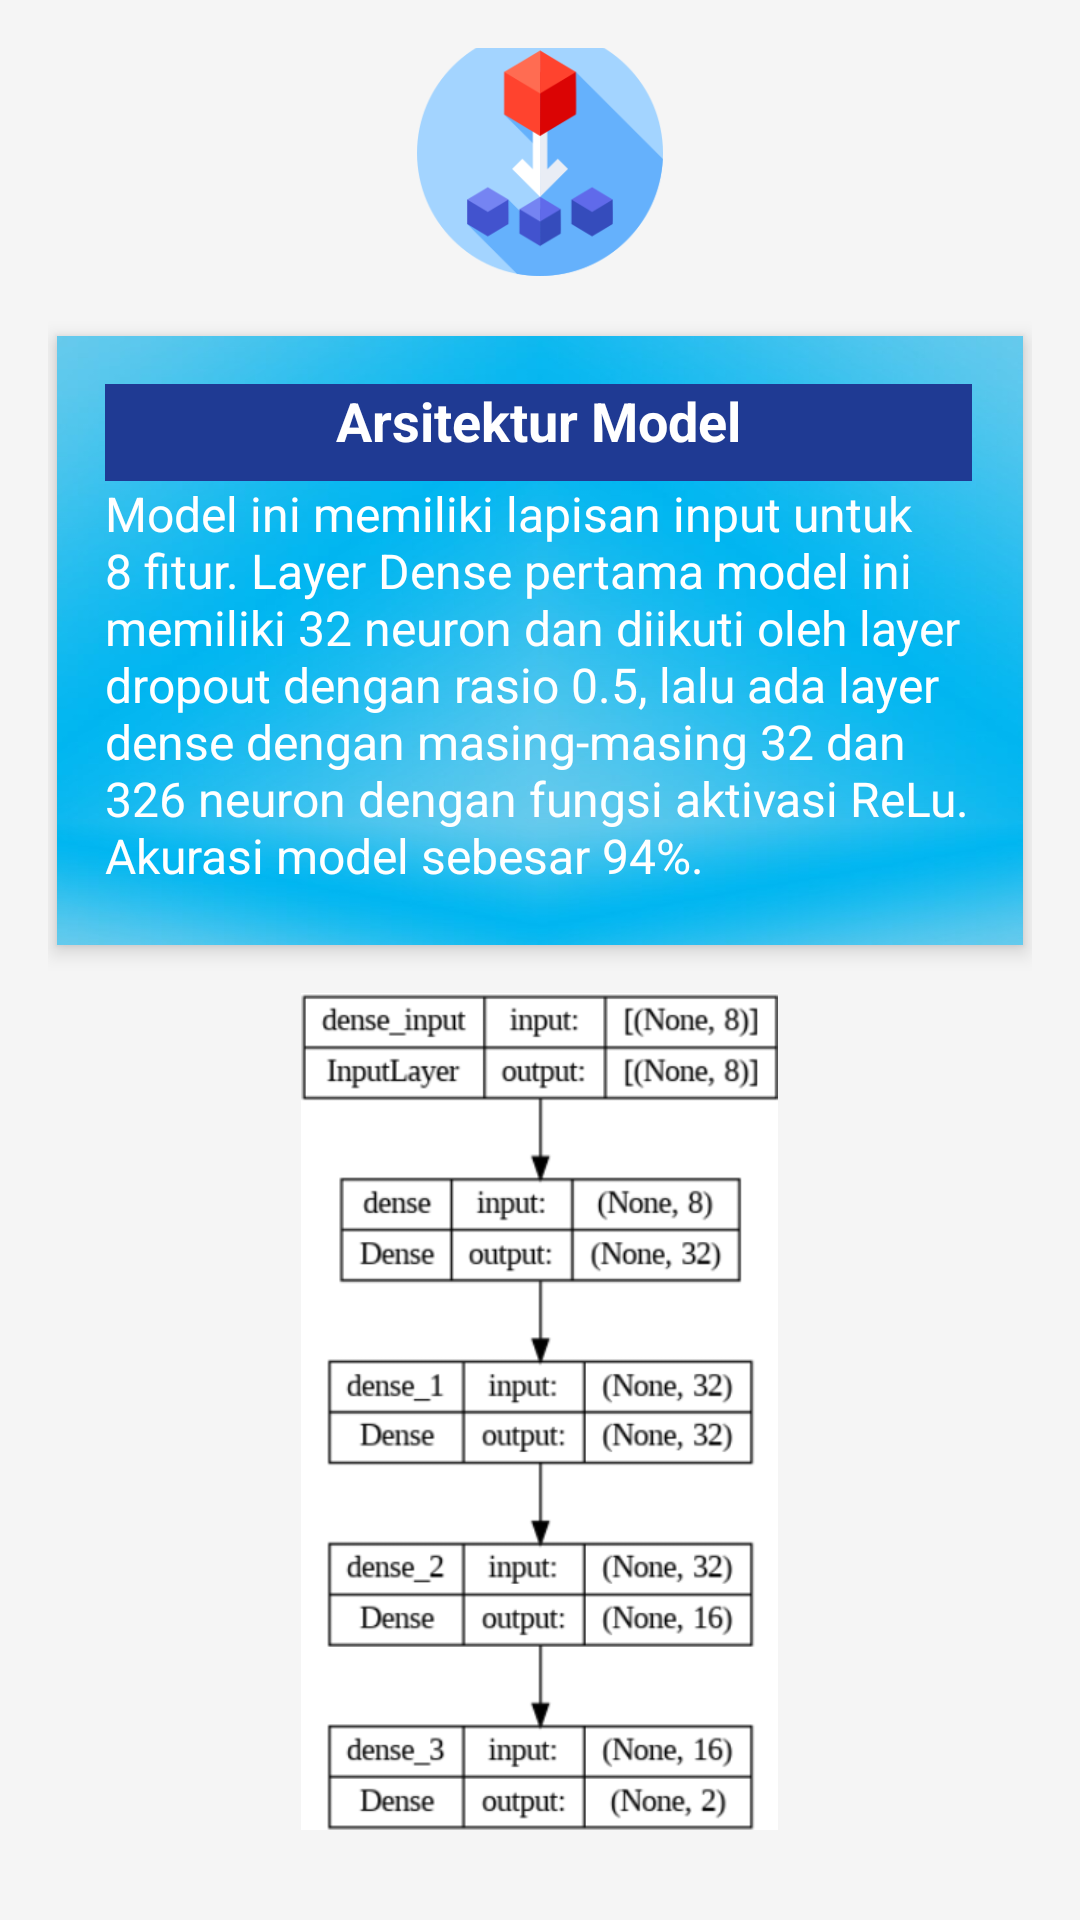

Here is an Android app screen rendered from its layout file. Give the layout XML and the strings, colors and styles it references.
<!-- AndroidManifest.xml: application theme Theme.Diabetes -->
<!-- res/layout/fragment_model.xml -->
<?xml version="1.0" encoding="utf-8"?>
<FrameLayout xmlns:android="http://schemas.android.com/apk/res/android"
    xmlns:tools="http://schemas.android.com/tools"
    android:layout_width="match_parent"
    android:layout_height="match_parent"
    tools:context=".ModelFragment">

    <LinearLayout
        android:layout_width="match_parent"
        android:layout_height="match_parent"
        android:background="#f5f5f5"
        android:gravity="center"
        android:orientation="vertical"
        android:padding="16dp">

        
        <ImageView
            android:id="@+id/logo_image"
            android:layout_width="182dp"
            android:layout_height="82dp"
            android:layout_marginBottom="20dp"
            android:src="@drawable/model2" />

        
        <LinearLayout
            android:layout_width="322dp"
            android:layout_height="203dp"
            android:layout_marginBottom="16dp"
            android:background="@drawable/background"
            android:elevation="4dp"
            android:orientation="vertical"
            android:padding="16dp">

            <TextView
                android:id="@+id/model_architecture"
                android:layout_width="289dp"
                android:layout_height="wrap_content"
                android:background="@color/blue"
                android:paddingBottom="8dp"
                android:text="Arsitektur Model"
                android:textAlignment="center"
                android:textColor="@color/white"
                android:textSize="18sp"
                android:textStyle="bold" />

            <TextView
                android:id="@+id/model_architecture_details"
                android:layout_width="match_parent"
                android:layout_height="wrap_content"
                android:text="@string/arsitektur"
                android:textColor="@color/white"
                android:textSize="16sp" />
        </LinearLayout>

        <ImageView

            android:layout_width="161dp"
            android:layout_height="279dp"
            android:layout_marginBottom="20dp"
            android:src="@drawable/model1" />
    </LinearLayout>

</FrameLayout>
<!-- resources referenced by this layout -->
<resources>
  <color name="blue">#1F3A93</color>
  <color name="white">#FFFFFFFF</color>
  <!-- drawable background: jpg bitmap (drawable, 17985 bytes) -->
  <!-- drawable model1: png bitmap (drawable, 47934 bytes) -->
  <!-- drawable model2: png bitmap (drawable, 12253 bytes) -->
  <string name="arsitektur">Model ini memiliki lapisan input untuk 8 fitur. Layer Dense pertama model ini memiliki 32 neuron dan diikuti oleh layer dropout dengan rasio 0.5,
                              lalu ada layer dense dengan masing-masing 32 dan 326 neuron dengan fungsi aktivasi ReLu. Akurasi model sebesar 94%.</string>
  <style name="Theme.Diabetes" parent="Theme.MaterialComponents.DayNight.DarkActionBar">
          
          <item name="colorPrimary">@color/blue</item>
          <item name="colorPrimaryVariant">@color/blue</item>
          <item name="colorOnPrimary">@color/white</item>
          
          <item name="colorSecondary">@color/teal_200</item>
          <item name="colorSecondaryVariant">@color/teal_700</item>
          <item name="colorOnSecondary">@color/black</item>
          
          <item name="android:statusBarColor">?attr/colorPrimaryVariant</item>
          
      </style>
  <color name="teal_200">#FF03DAC5</color>
  <color name="teal_700">#FF018786</color>
  <color name="black">#FF000000</color>
</resources>
